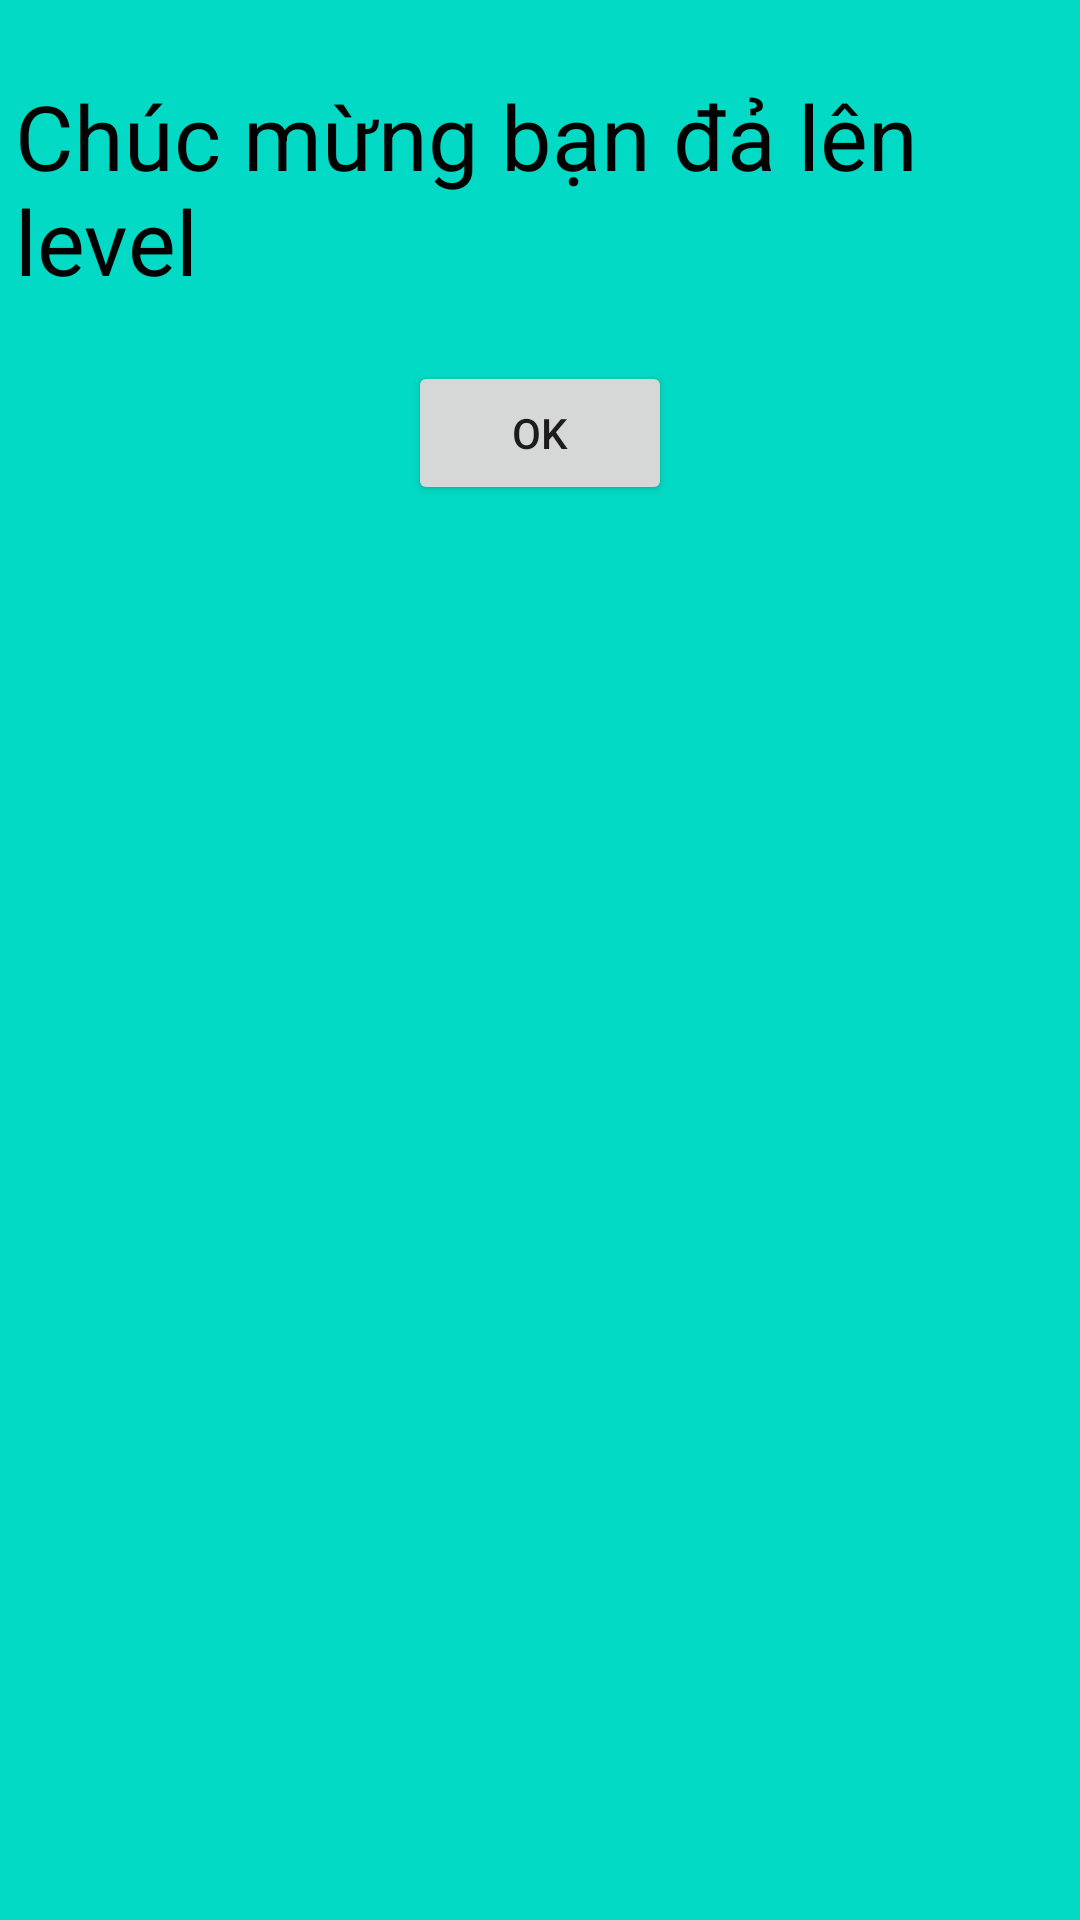

Here is an Android app screen rendered from its layout file. Give the layout XML and the strings, colors and styles it references.
<!-- AndroidManifest.xml: application theme Theme.Quizphatgiao -->
<!-- res/layout/dialog_back.xml -->
<LinearLayout xmlns:android="http://schemas.android.com/apk/res/android"
    android:layout_width="match_parent"
    android:layout_height="wrap_content"
    android:background="@color/teal_200"
    android:orientation="vertical"
    android:padding="5dp"
    android:weightSum="100">

    <TextView
        android:id="@+id/infor"
        android:text="Chúc mừng bạn đả lên level"
        android:textColor="@color/black"
        android:textSize="30sp"
        android:layout_width="wrap_content"
        android:layout_marginTop="20dp"
        android:layout_gravity="center"
        android:layout_height="wrap_content"/>
    <LinearLayout
        android:layout_marginTop="10dp"
        android:layout_width="match_parent"
        android:layout_height="match_parent"
        android:orientation="vertical"
        >



        <androidx.appcompat.widget.AppCompatButton
            android:layout_marginTop="10dp"
            android:id="@+id/btn_back_to_main"
            android:layout_gravity="center"
            android:text="OK"
            android:layout_width="wrap_content"
            android:layout_height="wrap_content"/>
    </LinearLayout>
</LinearLayout>
<!-- resources referenced by this layout -->
<resources>
  <color name="black">#FF000000</color>
  <color name="teal_200">#FF03DAC5</color>
  <style name="Theme.Quizphatgiao" parent="Theme.MaterialComponents.DayNight.DarkActionBar">
          
          <item name="colorPrimary">@color/purple_500</item>
          <item name="colorPrimaryVariant">@color/purple_700</item>
          <item name="colorOnPrimary">@color/white</item>
          
          <item name="colorSecondary">@color/teal_200</item>
          <item name="colorSecondaryVariant">@color/teal_700</item>
          <item name="colorOnSecondary">@color/black</item>
          
          <item name="android:statusBarColor" tools:targetApi="l">?attr/colorPrimaryVariant</item>
          
      </style>
  <color name="purple_500">#FF6200EE</color>
  <color name="purple_700">#FF3700B3</color>
  <color name="white">#FFFFFFFF</color>
  <color name="teal_700">#FF018786</color>
</resources>
